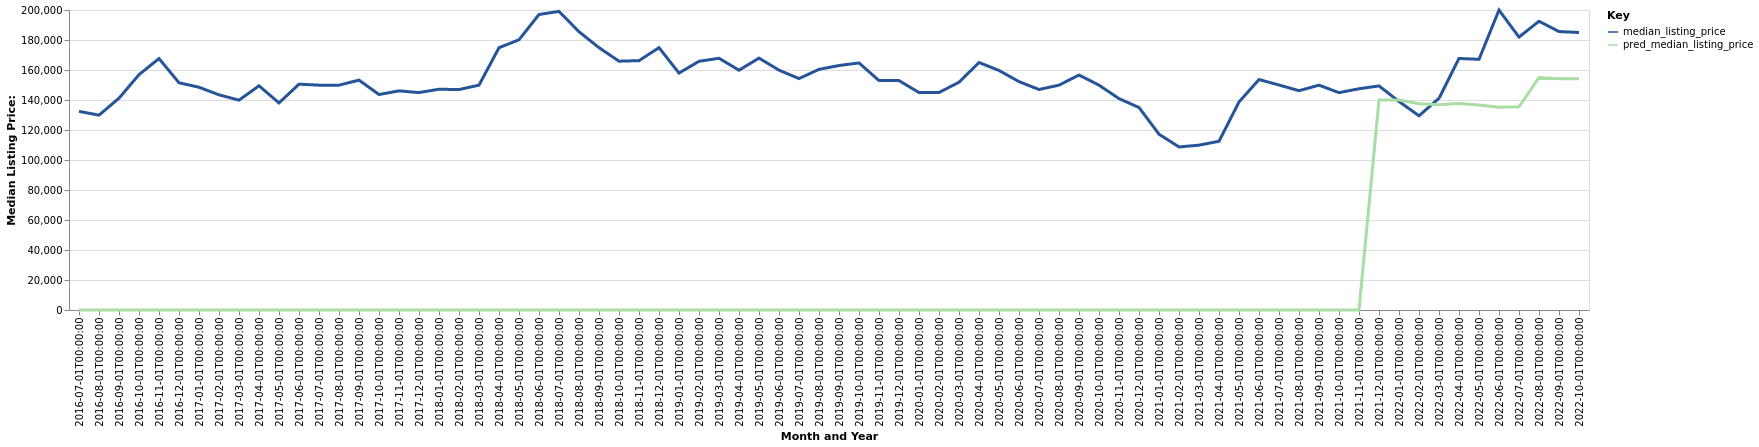

Source data for this figure (header and first rows):
date, time_idx, median_listing_price, thirty_year_interest_rate_five, month, county_name, active_listing_count, pred_median_listing_price, month_year
2016-07-01, 0, 132425, 3.72, 7, Muscatine, IA, 176.0, 0, Jul-2016
2016-08-01, 1, 129900, 3.73, 8, Muscatine, IA, 160.0, 0, Aug-2016
2016-09-01, 2, 141200, 3.66, 9, Muscatine, IA, 133.0, 0, Sep-2016
2016-10-01, 3, 156900, 3.64, 10, Muscatine, IA, 134.0, 0, Oct-2016
2016-11-01, 4, 167625, 3.66, 11, Muscatine, IA, 134.0, 0, Nov-2016
2016-12-01, 5, 151500, 3.48, 12, Muscatine, IA, 133.0, 0, Dec-2016
2017-01-01, 6, 148500, 3.45, 1, Muscatine, IA, 131.0, 0, Jan-2017
2017-02-01, 7, 143450, 3.5, 2, Muscatine, IA, 120.0, 0, Feb-2017
2017-03-01, 8, 139900, 3.52, 3, Muscatine, IA, 127.0, 0, Mar-2017
2017-04-01, 9, 149450, 4.03, 4, Muscatine, IA, 134.0, 0, Apr-2017
2017-05-01, 10, 138062, 4.32, 5, Muscatine, IA, 124.0, 0, May-2017
2017-06-01, 11, 150550, 4.2, 6, Muscatine, IA, 126.0, 0, Jun-2017
2017-07-01, 12, 149900, 4.19, 7, Muscatine, IA, 128.0, 0, Jul-2017
2017-08-01, 13, 149900, 4.3, 8, Muscatine, IA, 127.0, 0, Aug-2017
2017-09-01, 14, 153250, 4.1, 9, Muscatine, IA, 134.0, 0, Sep-2017
2017-10-01, 15, 143650, 4.05, 10, Muscatine, IA, 129.0, 0, Oct-2017
2017-11-01, 16, 146100, 3.94, 11, Muscatine, IA, 125.0, 0, Nov-2017
2017-12-01, 17, 144950, 4.03, 12, Muscatine, IA, 97.0, 0, Dec-2017
2018-01-01, 18, 147175, 3.93, 1, Muscatine, IA, 95.0, 0, Jan-2018
2018-02-01, 19, 146975, 3.83, 2, Muscatine, IA, 90.0, 0, Feb-2018
2018-03-01, 20, 149900, 3.94, 3, Muscatine, IA, 89.0, 0, Mar-2018
2018-04-01, 21, 174850, 3.95, 4, Muscatine, IA, 89.0, 0, Apr-2018
2018-05-01, 22, 180150, 3.99, 5, Muscatine, IA, 92.0, 0, May-2018
2018-06-01, 23, 197000, 4.15, 6, Muscatine, IA, 108.0, 0, Jun-2018
2018-07-01, 24, 199075, 4.4, 7, Muscatine, IA, 118.0, 0, Jul-2018
2018-08-01, 25, 185500, 4.46, 8, Muscatine, IA, 120.0, 0, Aug-2018
2018-09-01, 26, 174900, 4.58, 9, Muscatine, IA, 135.0, 0, Sep-2018
2018-10-01, 27, 165875, 4.66, 10, Muscatine, IA, 148.0, 0, Oct-2018
2018-11-01, 28, 166225, 4.62, 11, Muscatine, IA, 142.0, 0, Nov-2018
2018-12-01, 29, 174900, 4.54, 12, Muscatine, IA, 142.0, 0, Dec-2018
2019-01-01, 30, 157950, 4.6, 1, Muscatine, IA, 147.0, 0, Jan-2019
2019-02-01, 31, 165800, 4.72, 2, Muscatine, IA, 132.0, 0, Feb-2019
2019-03-01, 32, 167829, 4.9, 3, Muscatine, IA, 125.0, 0, Mar-2019
2019-04-01, 33, 159850, 4.94, 4, Muscatine, IA, 124.0, 0, Apr-2019
2019-05-01, 34, 167925, 4.75, 5, Muscatine, IA, 121.0, 0, May-2019
2019-06-01, 35, 159900, 4.51, 6, Muscatine, IA, 126.0, 0, Jun-2019
2019-07-01, 36, 154300, 4.41, 7, Muscatine, IA, 127.0, 0, Jul-2019
2019-08-01, 37, 160418, 4.41, 8, Muscatine, IA, 122.0, 0, Aug-2019
2019-09-01, 38, 162995, 4.2, 9, Muscatine, IA, 121.0, 0, Sep-2019
2019-10-01, 39, 164714, 4.14, 10, Muscatine, IA, 121.0, 0, Oct-2019
2019-11-01, 40, 152950, 3.84, 11, Muscatine, IA, 130.0, 0, Nov-2019
2019-12-01, 41, 152950, 3.81, 12, Muscatine, IA, 126.0, 0, Dec-2019
2020-01-01, 42, 144975, 3.75, 1, Muscatine, IA, 121.0, 0, Jan-2020
2020-02-01, 43, 145000, 3.73, 2, Muscatine, IA, 123.0, 0, Feb-2020
2020-03-01, 44, 151850, 3.78, 3, Muscatine, IA, 124.0, 0, Mar-2020
2020-04-01, 45, 165000, 3.75, 4, Muscatine, IA, 126.0, 0, Apr-2020
2020-05-01, 46, 159700, 3.74, 5, Muscatine, IA, 123.0, 0, May-2020
2020-06-01, 47, 152250, 3.72, 6, Muscatine, IA, 122.0, 0, Jun-2020
2020-07-01, 48, 147000, 3.49, 7, Muscatine, IA, 113.0, 0, Jul-2020
2020-08-01, 49, 149900, 3.65, 8, Muscatine, IA, 94.0, 0, Aug-2020
2020-09-01, 50, 156650, 3.33, 9, Muscatine, IA, 93.0, 0, Sep-2020
2020-10-01, 51, 149900, 3.28, 10, Muscatine, IA, 75.0, 0, Oct-2020
2020-11-01, 52, 140925, 3.21, 11, Muscatine, IA, 72.0, 0, Nov-2020
2020-12-01, 53, 135000, 3.07, 12, Muscatine, IA, 63.0, 0, Dec-2020
2021-01-01, 54, 117200, 2.99, 1, Muscatine, IA, 60.0, 0, Jan-2021
2021-02-01, 55, 108700, 2.93, 2, Muscatine, IA, 53.0, 0, Feb-2021
2021-03-01, 56, 109900, 2.88, 3, Muscatine, IA, 45.0, 0, Mar-2021
2021-04-01, 57, 112475, 2.84, 4, Muscatine, IA, 50.0, 0, Apr-2021
2021-05-01, 58, 138700, 2.71, 5, Muscatine, IA, 50.0, 0, May-2021
2021-06-01, 59, 153650, 2.79, 6, Muscatine, IA, 56.0, 0, Jun-2021
... 16 more rows
